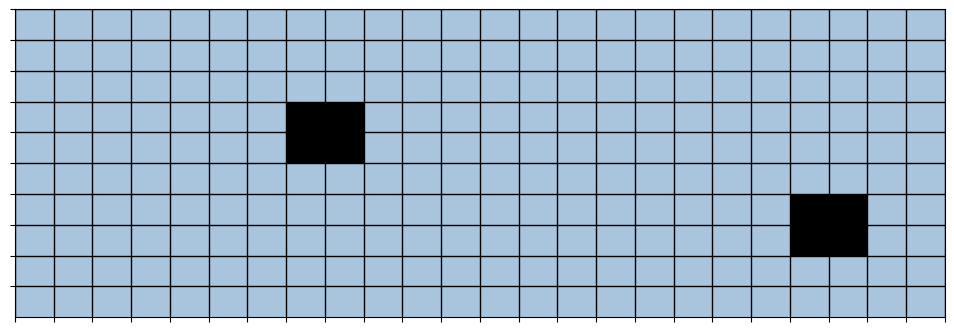

Write Python code to recreate this figure. (Note: this script raises an exception after producing the figure.)
import matplotlib.pyplot as plt
import numpy as num
from matplotlib.path import Path
from matplotlib.patches import Wedge
import matplotlib.patches as patches
import random

coordinates = []

fig, ax = plt.subplots(figsize=(12, 4))
ax.set_xlim(1, 24)
ax.set_ylim(1, 10)
ax.set_xticks(range(25))
ax.set_yticks(range(10))
ax.grid(True, color='black', linewidth=1.0)
ax.invert_yaxis()
ax.set_facecolor('#a9c4dd')
obj1 = patches.Rectangle((7, 3), 2, 2, facecolor='black')
obj2 = patches.Rectangle((20, 6), 2, 2, facecolor='black')
ax.add_patch(obj1)
ax.add_patch(obj2)
ax.set_xticklabels([])
ax.set_yticklabels([])

obstacle1 = False

xi = 1
yi = float(input("Y Starting Space: "))
xt = 24
yt = float(input("Y Ending Space: "))
epsilon = 0.5
radius = 1.0

ax.plot(xi - 0.5, yi - 0.5, 'o',color = 'red')
ax.plot(xt - 0.5, yt - 0.5, 'o', color = 'green')

if (yi == 4 or yi == 5):
    obstacle1 = True
    print(f'Obstacle 1: {obstacle1}')



plt.savefig("Testing_Grid.png")
